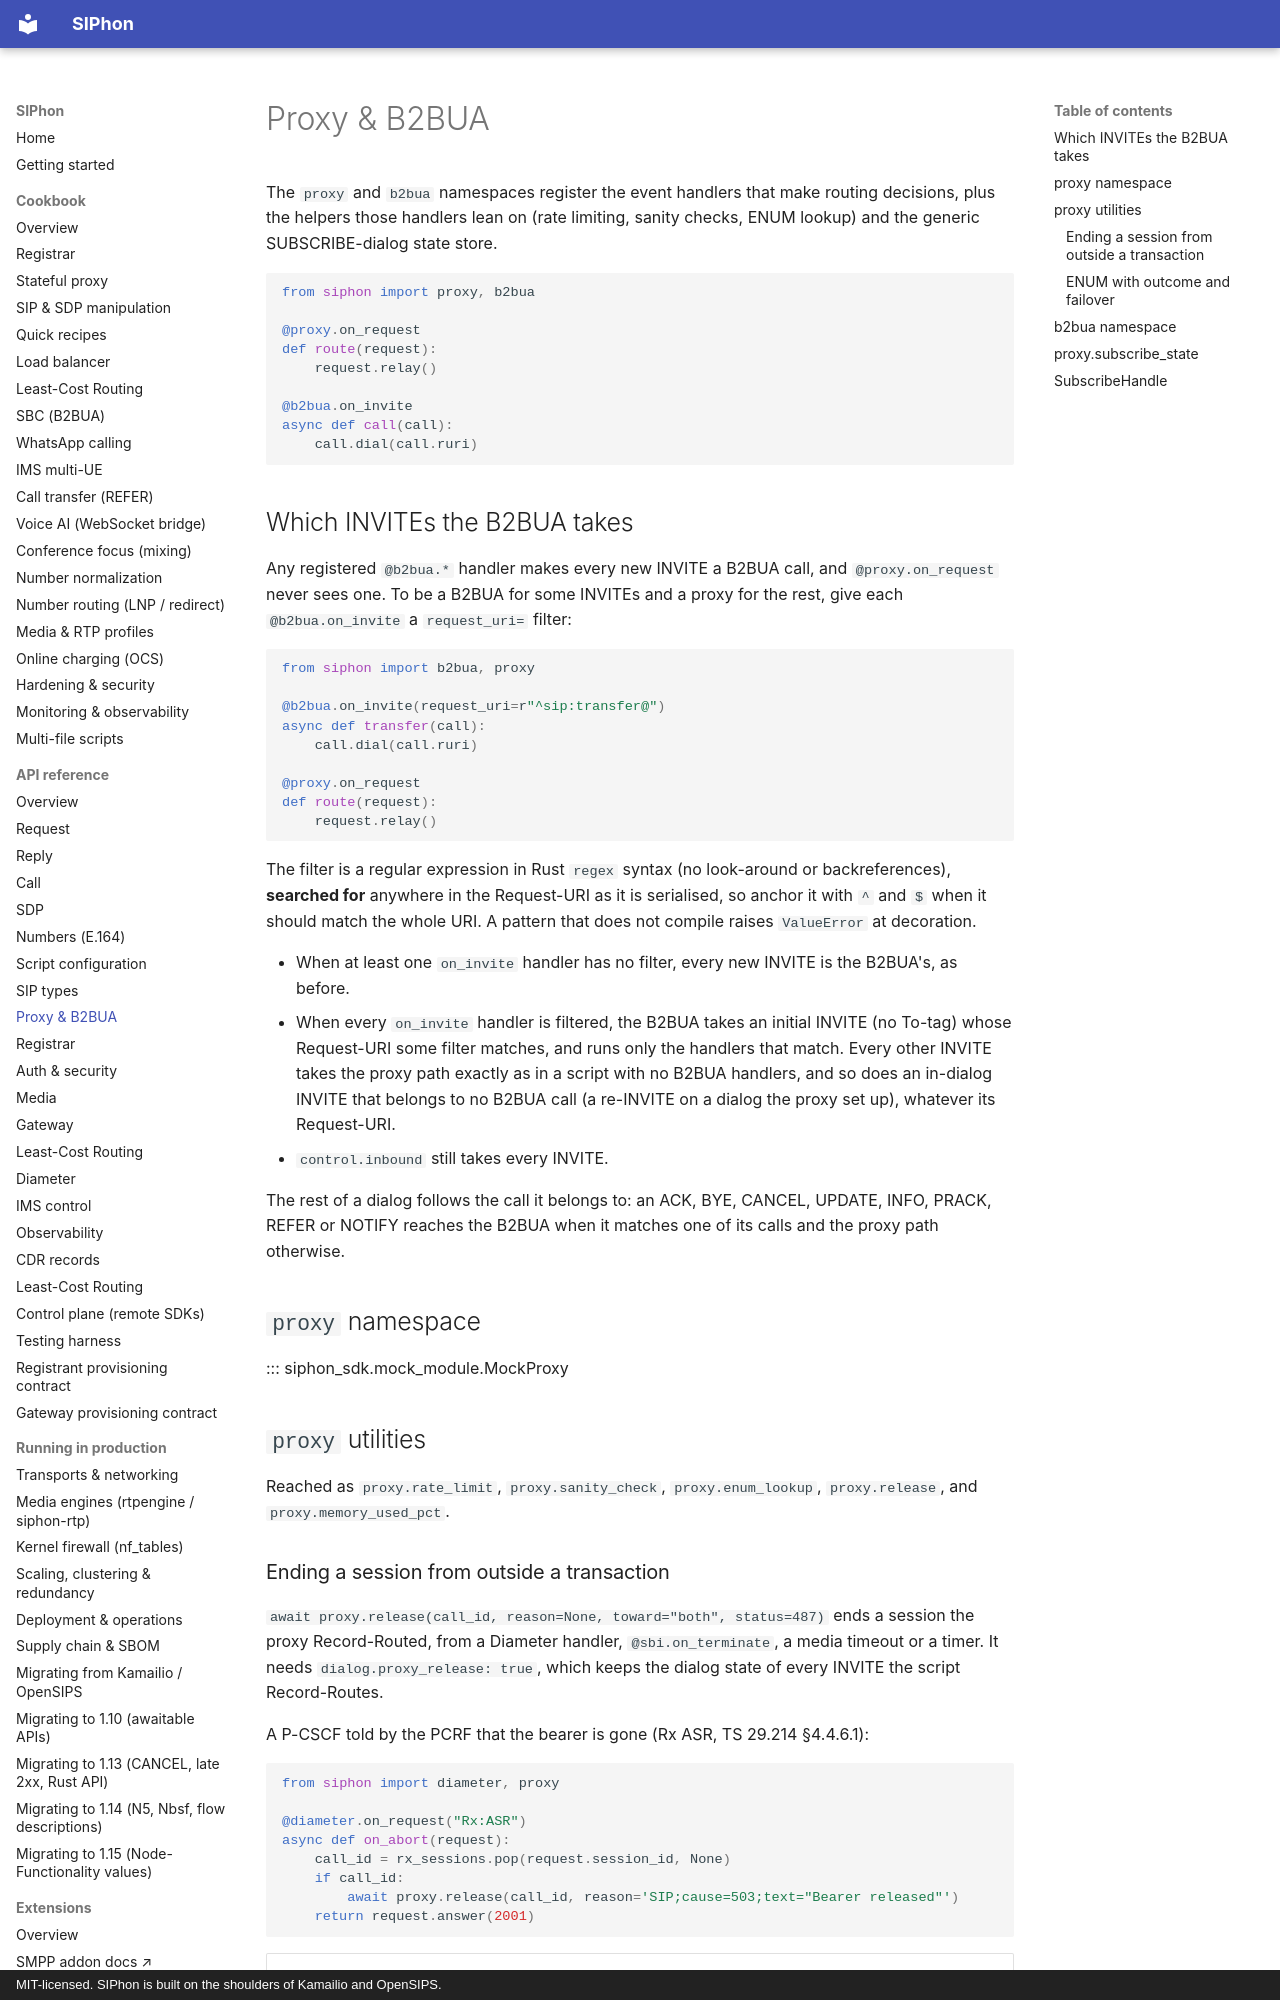

repository: siphon-project/siphon-sip · page: reference/proxy/index.html · generator: mkdocs · copyright: MIT-licensed. SIPhon is built on the shoulders of Kamailio and OpenSIPS.

# Proxy & B2BUA

The `proxy` and `b2bua` namespaces register the event handlers that make
routing decisions, plus the helpers those handlers lean on (rate limiting,
sanity checks, ENUM lookup) and the generic SUBSCRIBE-dialog state store.

```python
from siphon import proxy, b2bua

@proxy.on_request
def route(request):
    request.relay()

@b2bua.on_invite
async def call(call):
    call.dial(call.ruri)
```

## Which INVITEs the B2BUA takes

Any registered `@b2bua.*` handler makes every new INVITE a B2BUA call, and
`@proxy.on_request` never sees one. To be a B2BUA for some INVITEs and a proxy
for the rest, give each `@b2bua.on_invite` a `request_uri=` filter:

```python
from siphon import b2bua, proxy

@b2bua.on_invite(request_uri=r"^sip:transfer@")
async def transfer(call):
    call.dial(call.ruri)

@proxy.on_request
def route(request):
    request.relay()
```

The filter is a regular expression in Rust `regex` syntax (no look-around or
backreferences), **searched for** anywhere in the Request-URI as it is
serialised, so anchor it with `^` and `$` when it should match the whole URI. A
pattern that does not compile raises `ValueError` at decoration.

- When at least one `on_invite` handler has no filter, every new INVITE is the
  B2BUA's, as before.
- When every `on_invite` handler is filtered, the B2BUA takes an initial INVITE
  (no To-tag) whose Request-URI some filter matches, and runs only the handlers
  that match. Every other INVITE takes the proxy path exactly as in a script with
  no B2BUA handlers, and so does an in-dialog INVITE that belongs to no B2BUA call
  (a re-INVITE on a dialog the proxy set up), whatever its Request-URI.
- `control.inbound` still takes every INVITE.

The rest of a dialog follows the call it belongs to: an ACK, BYE, CANCEL, UPDATE,
INFO, PRACK, REFER or NOTIFY reaches the B2BUA when it matches one of its calls
and the proxy path otherwise.

## `proxy` namespace

::: siphon_sdk.mock_module.MockProxy

## `proxy` utilities

Reached as `proxy.rate_limit`, `proxy.sanity_check`, `proxy.enum_lookup`,
`proxy.release`, and `proxy.memory_used_pct`.
